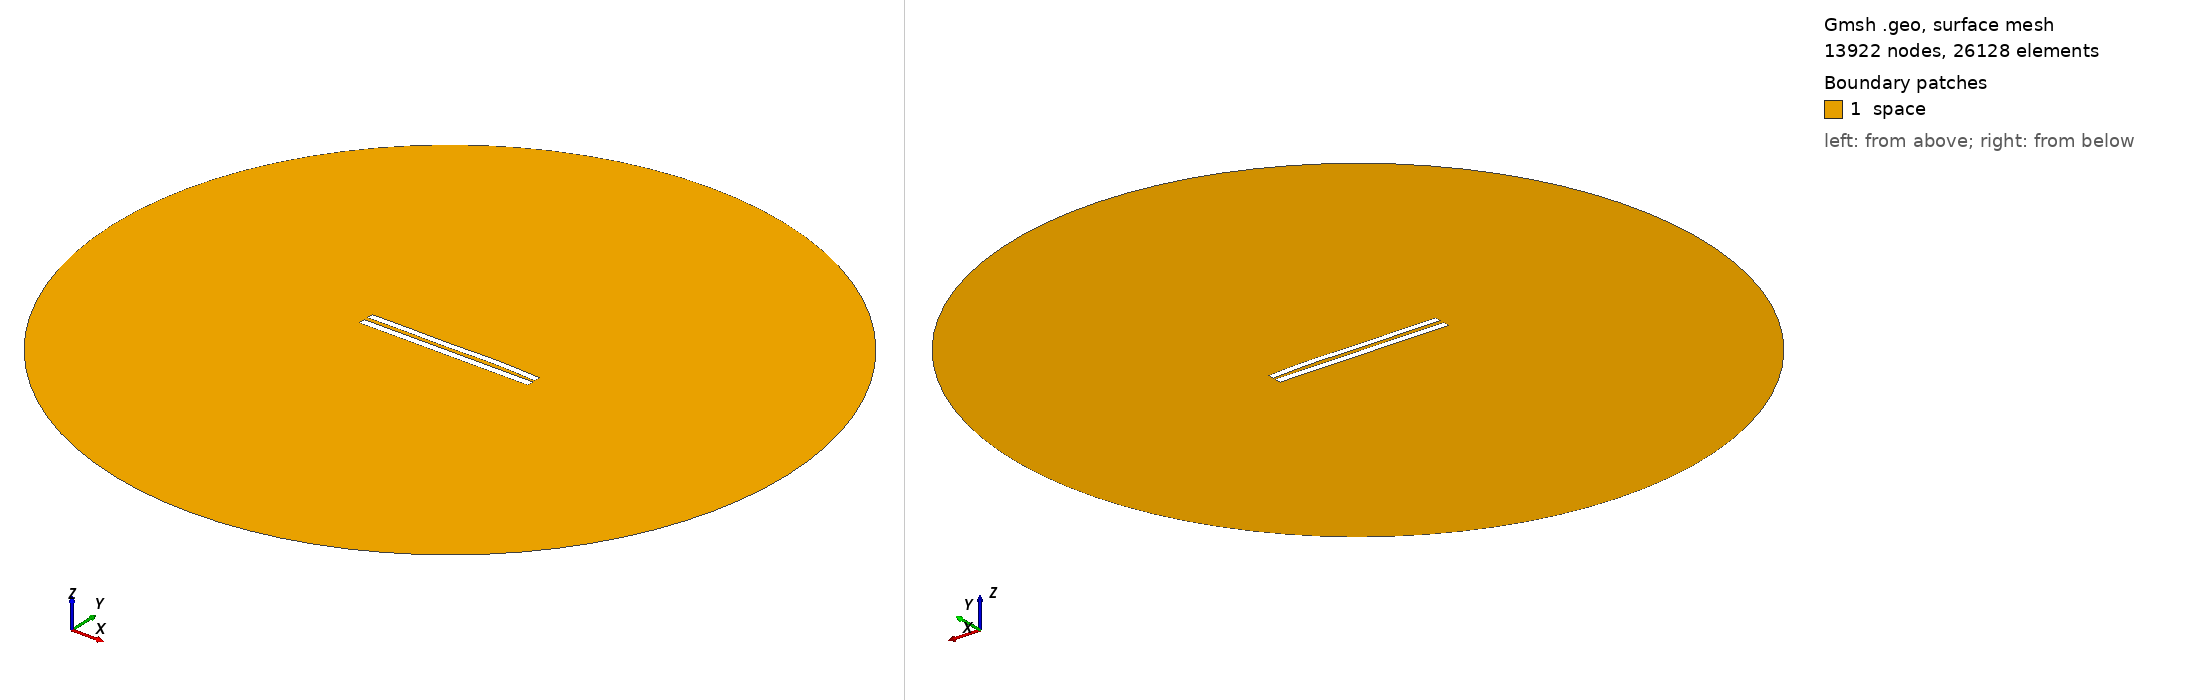

Gmsh geometry script, surface-meshed: 13922 nodes, 26128 surface elements. Boundary patches (legend numbers): 1 space. Left view from above one corner, right view from below the opposite corner. Legend entries are the model's physical surfaces. The drawing asked Gmsh for element sizes between 1% and 20% of the model's largest extent; the script's own settings can give other sizes.

=== 5855.geo (drawn) ===
//---------------------------------------
// Geometry kernel
//---------------------------------------

SetFactory("OpenCASCADE");



//---------------------------------------
// Parameters of the geometry
//---------------------------------------

// Overetch of the upper plate
overetch = 0.125;

// Distance between the plates
distance = 2.5;

// Discretization over the x axis (for the deformation)
nx = 50; 

// Length of the plate
L = 100 - overetch; 

// Number of modes
n = 4; 

// 1st mode coefficient
coeff(1) = -0.075;
beta(1) = 0.596864 * 3.1415926535 / L;

// 2nd mode coefficient
coeff(2) = 0.15;
beta(2) = 1.49418 * 3.1415926535 / L;

// 3rd mode coefficient
coeff(3) = -0.15;
beta(3) = 2.50025 * 3.1415926535 / L;

// 4th mode coefficient
coeff(4) = 0.15;
beta(4) = 3.49999 * 3.1415926535 / L;



//---------------------------------------
// Upper plate (deformed rectangle)
//---------------------------------------

// Coordiantes of the upper plate
xmin = -50;
xmax = 50 - overetch;

// Height of the upper plate
yheight = 4 - 2 * overetch;

// Indexes of the points
UpperID[] = {};
LowerID[] = {};
LeftID[] = {};
RightID[] = {};

// Point index
p = 1;

// Horizontal edges
For i In {1:nx}
    x = xmin + (i-1)*(xmax - xmin)/(nx-1);

    y_bottom = distance / 2 + overetch;
    For j In {1:n}
        C = (Cosh(beta(j)*L) + Cos(beta(j)*L)) / (Sinh(beta(j)*L) + Sin(beta(j)*L));
        y_bottom  = y_bottom + coeff(j) * (Cosh(beta(j)*(x+50)) - Cos(beta(j)*(x+50)) - C * (Sinh(beta(j)*(x+50)) - Sin(beta(j)*(x+50))));
    EndFor

    y_top = y_bottom + yheight;

    Point(p) = {x, y_top, 0, 1.0};
    UpperID[i] = p;
    p = p + 1;

    Point(p) = {x, y_bottom, 0, 1.0};
    LowerID[i] = p;
    p = p + 1;
EndFor

// Create point lists
UpperPts[] = {}; LowerPts[] = {};
For i In {1:nx}
  UpperPts[] += {UpperID[i]};
  LowerPts[] += {LowerID[i]};
EndFor

// Build splines
Spline(1) = {UpperPts[]};
Spline(2) = {LowerPts[]};
Line(3) = {LowerPts[nx-1], UpperPts[nx-1]};
Line(4) = {LowerPts[0], UpperPts[0]};

// Build the plane surface
Curve Loop(1) = {2, 3, -1, -4};
Plane Surface(1) = {1};



//---------------------------------------
// Lower plate (rectangle)
//---------------------------------------

// Vertices
Point(1001) = {-50, -1, 0, 1.0};
Point(1002) = { 50, -1, 0, 1.0};
Point(1003) = { 50,  -5, 0, 1.0};
Point(1004) = {-50,  -5, 0, 1.0};

// Edges
Line(5) = {1001, 1002};
Line(6) = {1002, 1003};
Line(7) = {1003, 1004};
Line(8) = {1004, 1001};

// Plane surface
Line Loop(2) = {5, 6, 7, 8};
Plane Surface(2) = {2}; 



//---------------------------------------
// Outer (fictious) boundary
//---------------------------------------

// Points
Point(1005) = {0, 0, 0};       // Center
Point(1006) = {200, 0, 0};     // Start point
Point(1007) = {0, 200, 0};     // 90 degrees
Point(1008) = {-200, 0, 0};    // 180 degrees
Point(1009) = {0, -200, 0};    // 270 degrees

// Circle arcs (each needs start, center, end)
Circle(9) = {1006, 1005, 1007};
Circle(10) = {1007, 1005, 1008};
Circle(11) = {1008, 1005, 1009};
Circle(12) = {1009, 1005, 1006};

// Plane surface for the entire domain
Curve Loop(3) = {9, 10, 11, 12};
Surface(3) = {3};

// Subtract the plates from the whole domain to obtain the actual domain where we want to solve the equations
BooleanDifference{ Surface{3}; Delete; }{ Surface{1}; Surface{2}; Delete; }




//---------------------------------------
// Transfinite Lines/Curves
//---------------------------------------

// Set the number of points on the boundaries
r = 7;

// Plates
Transfinite Curve {1, 2} = 50*r Using Progression 1;
Transfinite Curve {3, 4} = 2*r Using Progression 1;
Transfinite Line {5, 7} = 50*r Using Progression 1;
Transfinite Line {6, 8} = 2*r Using Progression 1;

// Outer boundary
Transfinite Line {9, 10, 11, 12} = 20 Using Progression 1;



//---------------------------------------
// Physical groups
//---------------------------------------                

// Physical curves (boundaries)
Physical Line("force_segment", 10) = {2};
Physical Line("upper_plate", 11) = {1, 3, 4};
Physical Line("lower_plate", 12) = {5, 6, 7, 8};
Physical Line("boundary", 20) = {9, 10, 11, 12};

// Physical Surfaces
Physical Surface("space", 30) = {3};



//---------------------------------------
// 6. Generate the Mesh
//---------------------------------------

// 2D mesh generation
Mesh 2;
